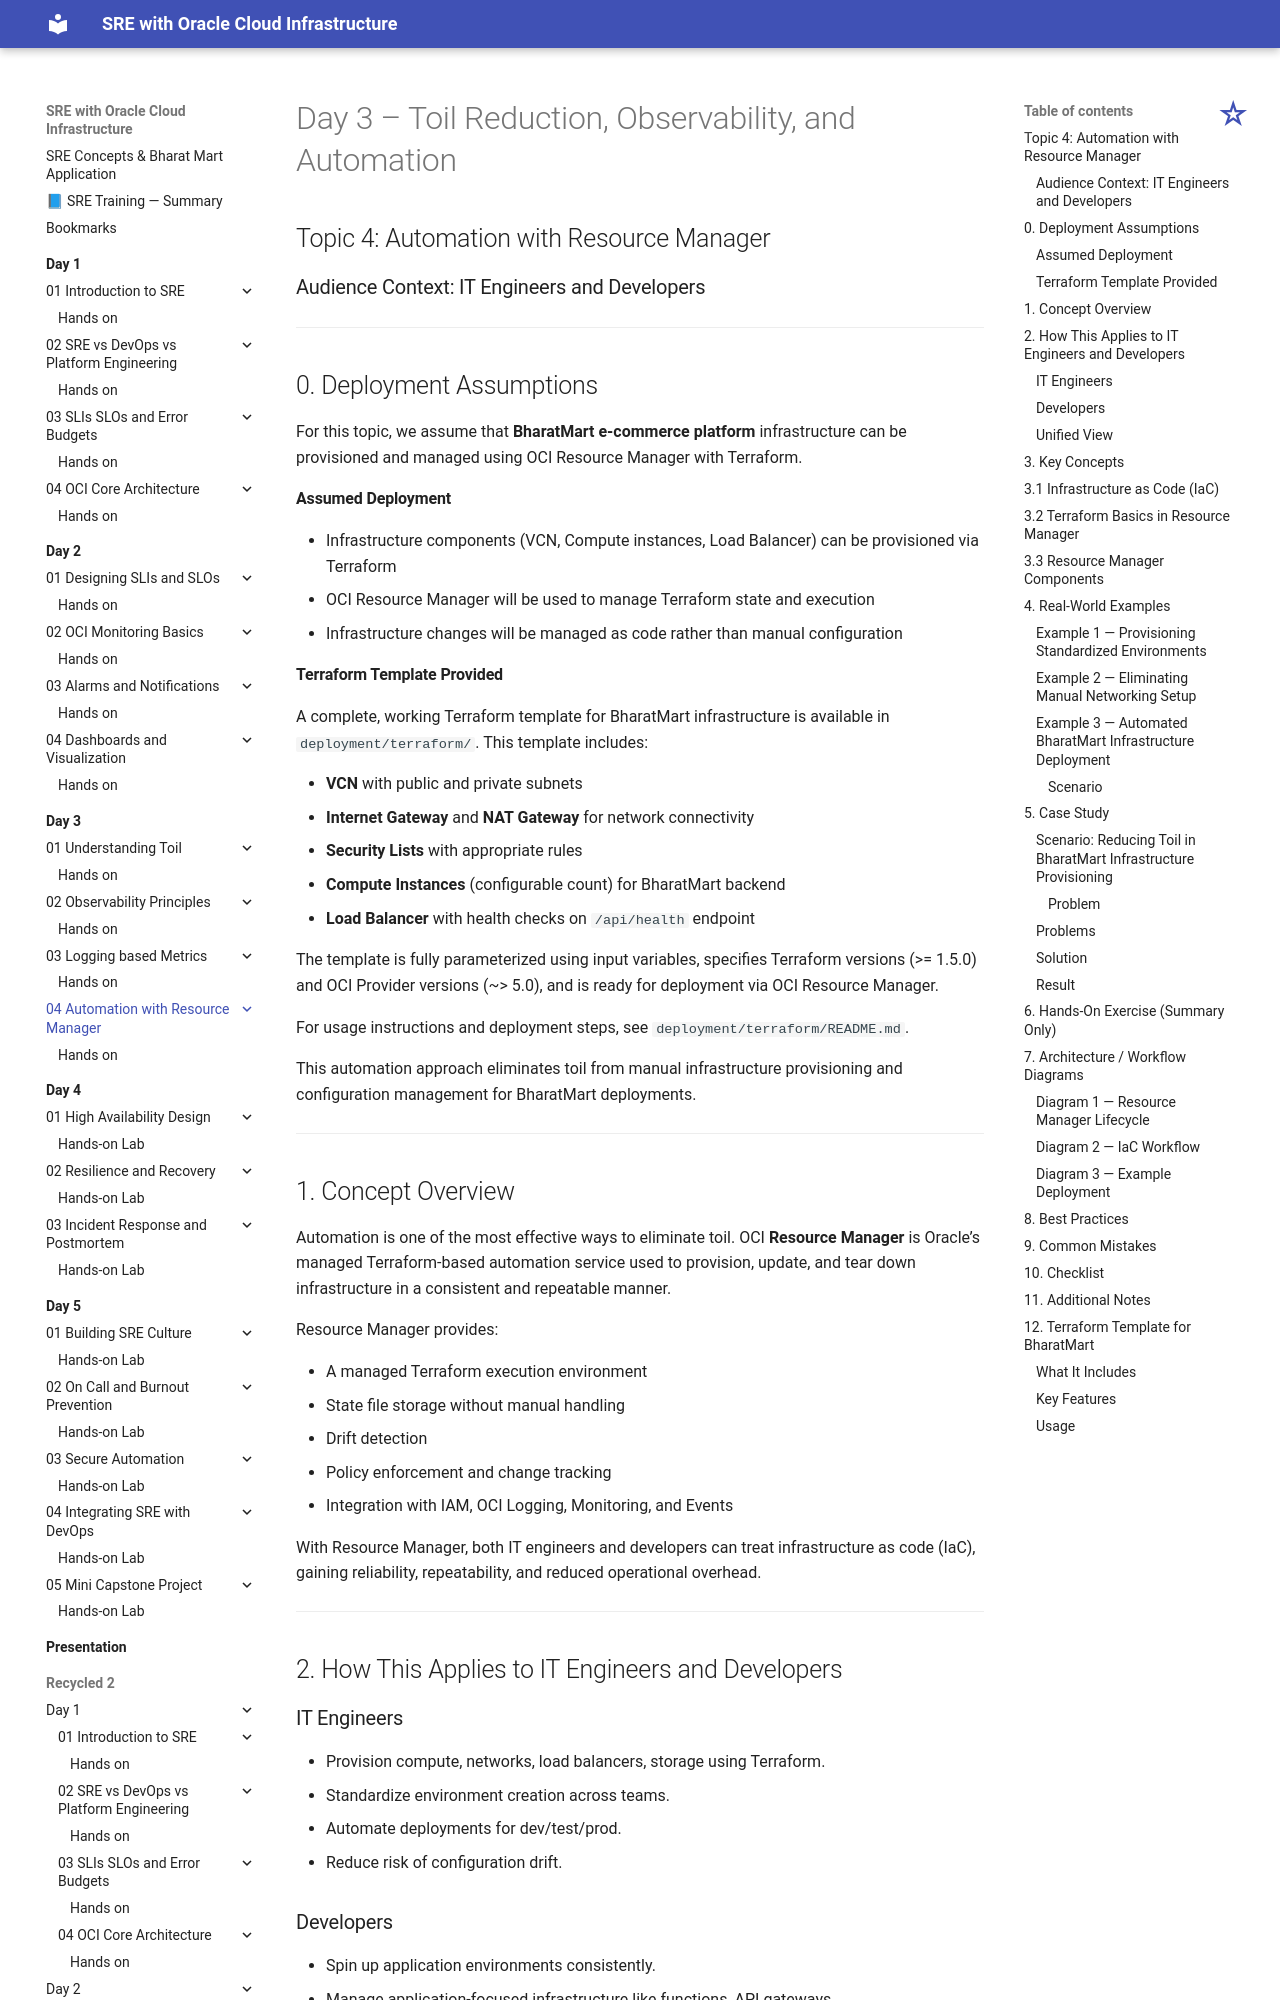

repository: atingupta2006/oci-sre-dec-25 · page: Day-3/04-Automation-with-Resource-Manager/index.html · generator: mkdocs

# Day 3 – Toil Reduction, Observability, and Automation

## Topic 4: Automation with Resource Manager



### Audience Context: IT Engineers and Developers

---

## 0. Deployment Assumptions

For this topic, we assume that **BharatMart e-commerce platform** infrastructure can be provisioned and managed using OCI Resource Manager with Terraform.

#### Assumed Deployment
* Infrastructure components (VCN, Compute instances, Load Balancer) can be provisioned via Terraform
* OCI Resource Manager will be used to manage Terraform state and execution
* Infrastructure changes will be managed as code rather than manual configuration

#### Terraform Template Provided

A complete, working Terraform template for BharatMart infrastructure is available in `deployment/terraform/`. This template includes:

* **VCN** with public and private subnets
* **Internet Gateway** and **NAT Gateway** for network connectivity
* **Security Lists** with appropriate rules
* **Compute Instances** (configurable count) for BharatMart backend
* **Load Balancer** with health checks on `/api/health` endpoint

The template is fully parameterized using input variables, specifies Terraform versions (>= 1.5.0) and OCI Provider versions (~> 5.0), and is ready for deployment via OCI Resource Manager.

For usage instructions and deployment steps, see `deployment/terraform/README.md`.

This automation approach eliminates toil from manual infrastructure provisioning and configuration management for BharatMart deployments.

---
